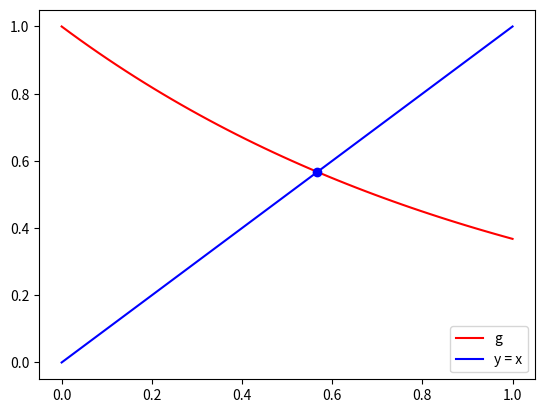
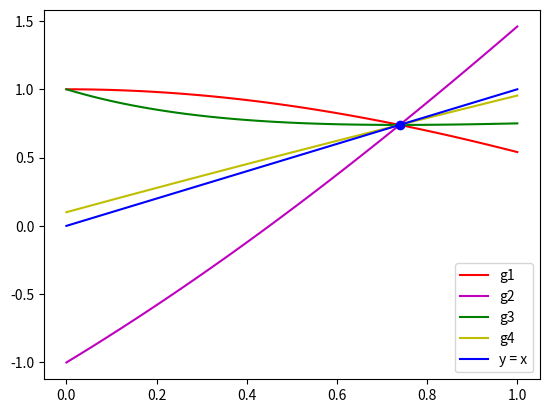

Reproduce these figures in Python, in order.
import numpy as np
import matplotlib.pyplot as plt

def busquedaIncremental(f, a, b, n):
    x = np.linspace(a, b, n+1)
    intervalos = np.zeros((n, 2))
    y = f(x)
    contador = 0    
    for i in range(n):
        if y[i]*y[i+1] < 0:
            intervalos[contador, :] = x[i:i+2]
            contador += 1            
    intervalos = intervalos[:contador, :]    
    return intervalos

def punto_fijo(g, x0, tol = 1.e-6, maxiter = 200):  
    x1 = g(x0)
    error = abs(x1-x0)
    i = 1    
    while error > tol and i < maxiter: 
        i += 1    
        x0 = x1
        x1 = g(x0)
        error = abs(x1-x0)   
    raiz = x1 
    return raiz, i

f = lambda x: np.exp(-x) - x
g = lambda x: np.exp(-x)

a = 0; b = 1; n = 10
intervalos = busquedaIncremental(f,a,b,n)
x0 = intervalos[0,0]
raiz, i = punto_fijo(g,x0)
print("\nExiste una raiz en " , intervalos, '\n') 
print(raiz, i)

x = np.linspace(a, b) 

plt.figure()            
plt.plot(x, g(x),'r-', label='g') 
plt.plot(x, x, 'b-',label='y = x') 
plt.legend(loc='best')
plt.plot(raiz,raiz,'bo',label='punto fijo')
plt.show()

f = lambda x: x - np.cos(x)
g1 = lambda x: np.cos(x)
g2 = lambda x: 2*x - np.cos(x)
g3 = lambda x: x - (x - np.cos(x)) / (1 + np.sin(x))
g4 = lambda x: (9*x + np.cos(x)) / 10.

a = 0; b = 1; n = 10
intervalos = busquedaIncremental(f,a,b,n)
x0 = intervalos[0,0]

raiz1, i1 = punto_fijo(g1,x0)
raiz2, i2 = punto_fijo(g2,x0)
raiz3, i3 = punto_fijo(g3,x0)
raiz4, i4 = punto_fijo(g4,x0)
print("\nExiste una raiz en " , intervalos, '\n')   
print("g1 ", raiz1, i1)
print("g2 ", raiz2, i2)
print("g3 ", raiz3, i3)
print("g4 ", raiz4, i4)

x = np.linspace(a, b)
plt.figure()          
plt.plot(x, g1(x), 'r-',label='g1') 
plt.plot(x, g2(x), 'm-',label='g2') 
plt.plot(x, g3(x), 'g-',label='g3') 
plt.plot(x, g4(x), 'y-',label='g4') 
plt.plot(x, x, 'b-',label='y = x') 
plt.legend(loc='best')
plt.plot(raiz1,raiz1,'bo',label='punto fijo')
plt.show()